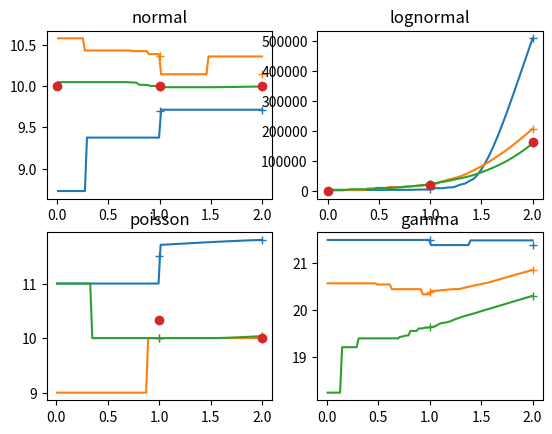

The matplotlib source for this figure:
import numpy as np

import numpy as np
def meandian(x, n=1.5):
    if not isinstance(n, (tuple, list, np.ndarray)):
        n = np.array([n])
    n = np.asarray(n)
    if np.sum(n<=1):
        meandian1 = brute_meandian2(x, n[n<1])

    meandian2 = interval_meandian(x, n[n>=1])
    meandian = np.zeros(n.shape)
    meandian[n > 1] = meandian2
    meandian[n <= 1] = meandian1
    return meandian


def interval_meandian(x, n=1.5):
    if not isinstance(n, (tuple, list, np.ndarray)):
        n = np.array([n])

    def dp(mu):
        a_mu = x[:, None] - mu[None, :]
        abs_a_mu = np.abs(a_mu)
        abs_a_mu[abs_a_mu < 0.001] = 0.001
        dp = np.sum(-n * abs_a_mu ** (n - 2) * a_mu, axis=0)
        return dp

    interval = np.array([[np.median(x), np.mean(x)]]*len(n)).T
    #interval = np.array([[np.min(x), np.max(x)]]*len(n)).T
    for i in range(100):
        new_point = np.mean(interval, axis=0)
        if np.all(new_point == interval[0]):
            break
        value = dp(new_point)
        interval[((value > 0).astype(np.uint8), np.arange(len(n)))] = new_point
    return np.mean(interval, axis=0)


def brute_meandian2(x, n=1.5):
    if isinstance(n, (np.ndarray, list, tuple)):
        return np.array([brute_meandian2(x, n0) for n0 in n])

    def d(x, mu, n, axis=0):
        x = x[:, None]
        mu = mu[None, :]
        return np.sum((np.abs(x - mu)) ** n, axis=axis)

    v = d(x, x, n)
    i = np.argmin(v, axis=0)
    return x[i]


def lognormal(mu, sigma, size):
    data = np.random.lognormal(mu, sigma, size)
    return data, np.exp(mu - sigma ** 2), np.exp(mu), np.exp(mu + sigma ** 2/2)

def normal(mu, sigma, size):
    data = np.random.normal(mu, sigma, size)
    return data, mu, mu, mu

def poisson(mu, sigma, size):
    data = np.random.poisson(mu, size)
    return data, np.nan, mu + 1/3 - 0.02/mu, mu

def gamma(mu, sigma, size):
    data = np.random.gamma(mu, sigma, size)
    return data, np.nan, np.nan, np.nan

np.random.seed(1234)
mu = 10
sigma = 2
import matplotlib.pyplot as plt
for index, dist in enumerate([normal, lognormal, poisson, gamma]):
    plt.subplot(2, 2, index+1)
    plt.title(dist.__name__)
    for count in [10, 100, 1000]:
        data, exp0, exp1, exp2 = dist(mu, sigma, count)

        n = np.linspace(0.01, 2, 100)
        meand = meandian(data, n)
        l, = plt.plot(n, meand)
        plt.plot([0, 1, 2], [np.nan, np.median(data), np.mean(data)], "+", color=l.get_color())
    plt.plot([0, 1, 2], [exp0, exp1, exp2], "o")
plt.show()
